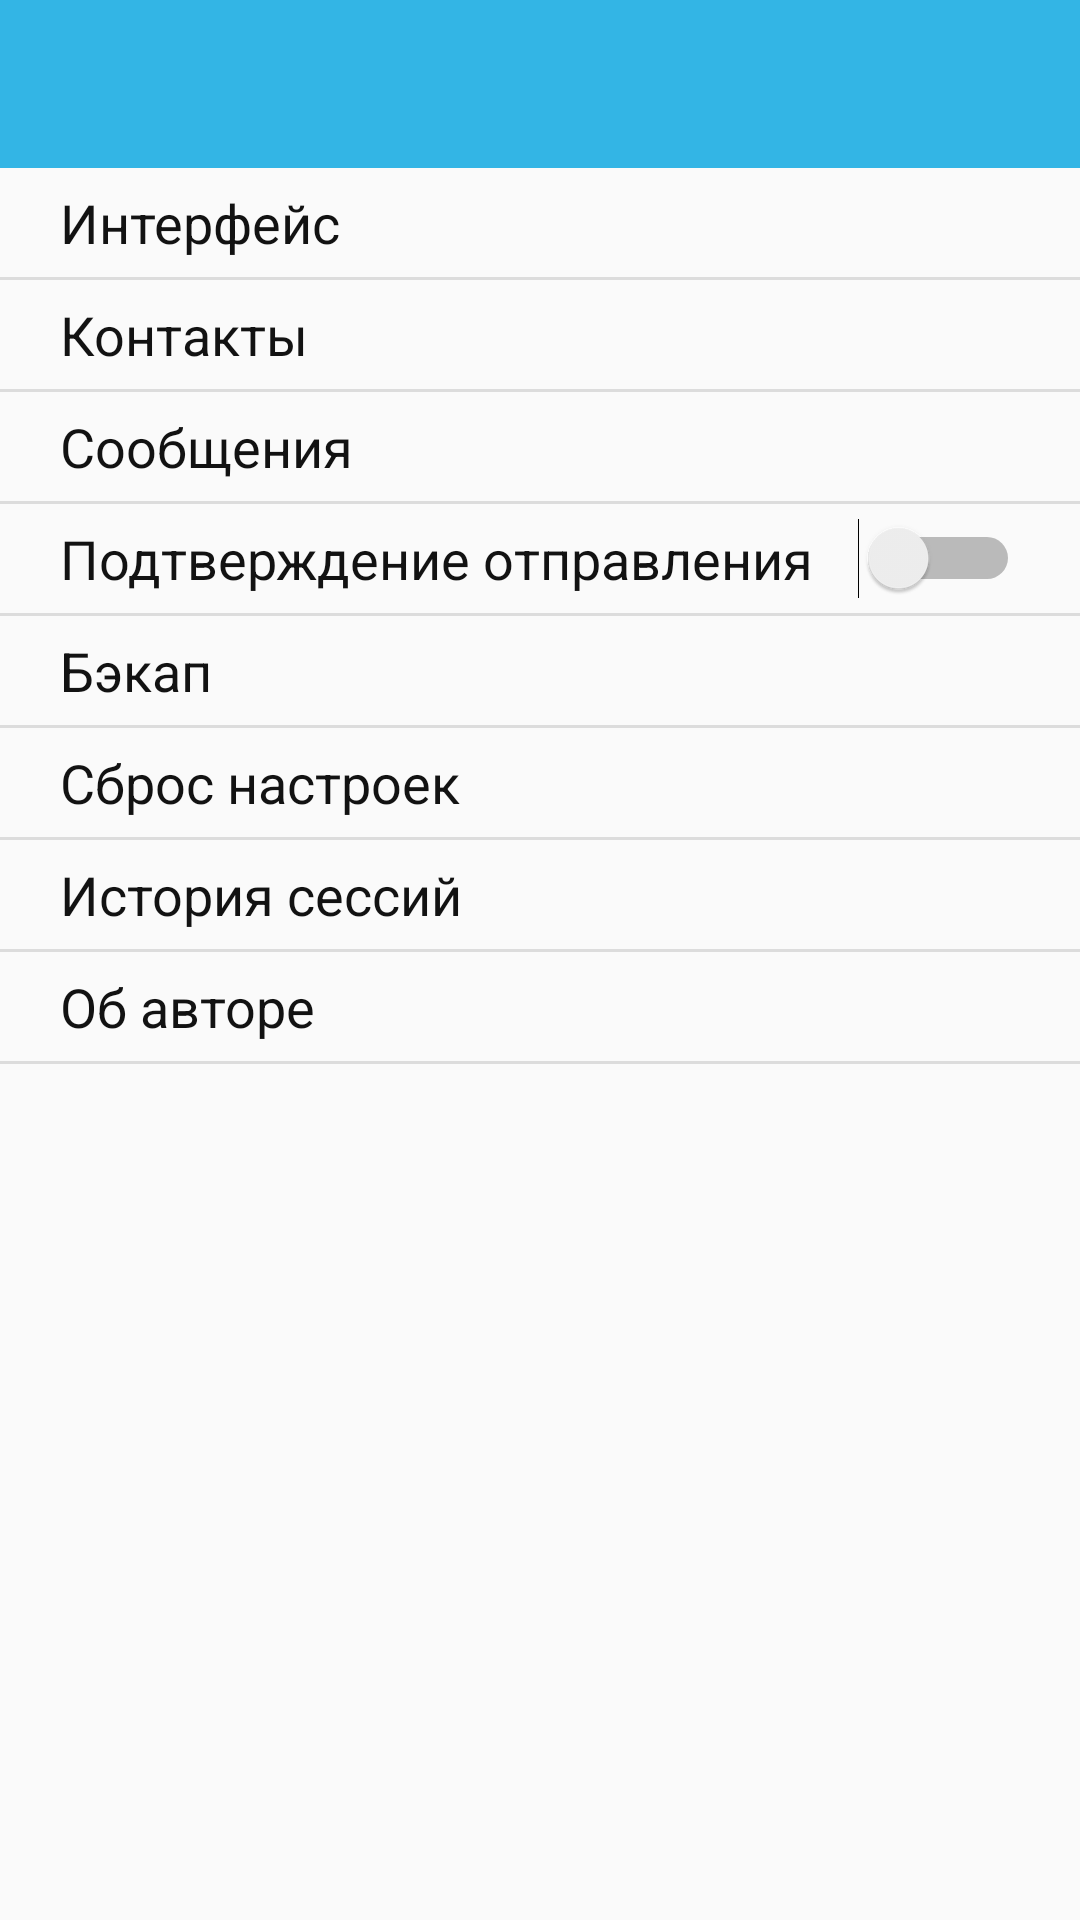

Android layout source for this screen:
<!-- AndroidManifest.xml: application theme AppTheme -->
<!-- res/layout/activity_setting_menu.xml -->
<?xml version="1.0" encoding="utf-8"?>
<android.support.constraint.ConstraintLayout
        xmlns:android="http://schemas.android.com/apk/res/android"
        xmlns:tools="http://schemas.android.com/tools"
        android:layout_width="match_parent"
        android:layout_height="match_parent"
        tools:context=".Activity.SettingActivity">

    <android.support.v7.widget.Toolbar
            android:layout_width="match_parent"
            android:layout_height="wrap_content"
            android:background="?attr/colorPrimary"
            android:theme="?attr/actionBarTheme"
            android:minHeight="?attr/actionBarSize"
            android:id="@+id/toolbar"
            tools:ignore="MissingConstraints"/>

    <ScrollView
            android:layout_width="match_parent"
            android:layout_height="match_parent"
            android:layout_marginTop="?actionBarSize">

        <LinearLayout
                android:layout_width="match_parent"
                android:layout_height="wrap_content"
                android:orientation="vertical">

            <TextView
                    android:text="@string/graphic"
                    android:onClick="openGraphicSetting"
                    style="@style/setting_item"/>
            <View style="@style/divider_setting" />

            <TextView
                    android:text="@string/contacts"
                    android:onClick="openContactsSetting"
                    style="@style/setting_item" />
            <View style="@style/divider_setting" />

            <TextView
                    android:text="@string/messages"
                    android:onClick="smsLimiterClick"
                    style="@style/setting_item" />
            <View style="@style/divider_setting" />

            <Switch
                    android:id="@+id/ddsetting"
                    android:text="@string/send_confirm_title"
                    android:onClick="showDoubleClickDialog"
                    style="@style/setting_item" />
            <View style="@style/divider_setting" />

            <TextView
                    android:text="@string/backup"
                    android:onClick="backup"
                    style="@style/setting_item"/>
            <View style="@style/divider_setting" />

            <TextView
                    android:text="@string/reset"
                    android:onClick="resetClick"
                    style="@style/setting_item" />
            <View style="@style/divider_setting" />

            <TextView
                    android:text="@string/history"
                    android:onClick="showHistory"
                    style="@style/setting_item" />
            <View style="@style/divider_setting" />

            <TextView
                    android:text="@string/about"
                    android:onClick="openAboutActivity"
                    style="@style/setting_item" />
            <View style="@style/divider_setting" />

        </LinearLayout>
    </ScrollView>

</android.support.constraint.ConstraintLayout>
<!-- resources referenced by this layout -->
<resources>
  <string name="about">Об авторе</string>
  <string name="backup">Бэкап</string>
  <string name="contacts" translatable="false">Контакты</string>
  <string name="graphic" translatable="false">Интерфейс</string>
  <string name="history" translatable="false">История сессий</string>
  <string name="messages" translatable="false">Сообщения</string>
  <string name="reset" translatable="false">Сброс настроек</string>
  <string name="send_confirm_title">Подтверждение отправления</string>
  <style name="divider_setting">
          <item name="android:layout_height">1dp</item>
          <item name="android:layout_width">match_parent</item>
          <item name="android:background">?android:attr/listDivider</item>
      </style>
  <style name="setting_item">
          <item name="android:textSize">18sp</item>
          <item name="android:textColor">#121212</item>
          <item name="android:paddingBottom">6dp</item>
          <item name="android:paddingTop">6dp</item>
          <item name="android:paddingLeft">20dp</item>
          <item name="android:paddingRight">20dp</item>
          <item name="android:layout_width">match_parent</item>
          <item name="android:layout_height">wrap_content</item>
      </style>
  <style name="AppTheme" parent="Theme.AppCompat.Light.NoActionBar">
          
          <item name="colorPrimary">@android:color/holo_blue_light</item>
          <item name="colorPrimaryDark">@android:color/holo_blue_dark</item>
          <item name="colorAccent">@color/colorAccent</item>
      </style>
  <color name="colorAccent">#D81B60</color>
</resources>
